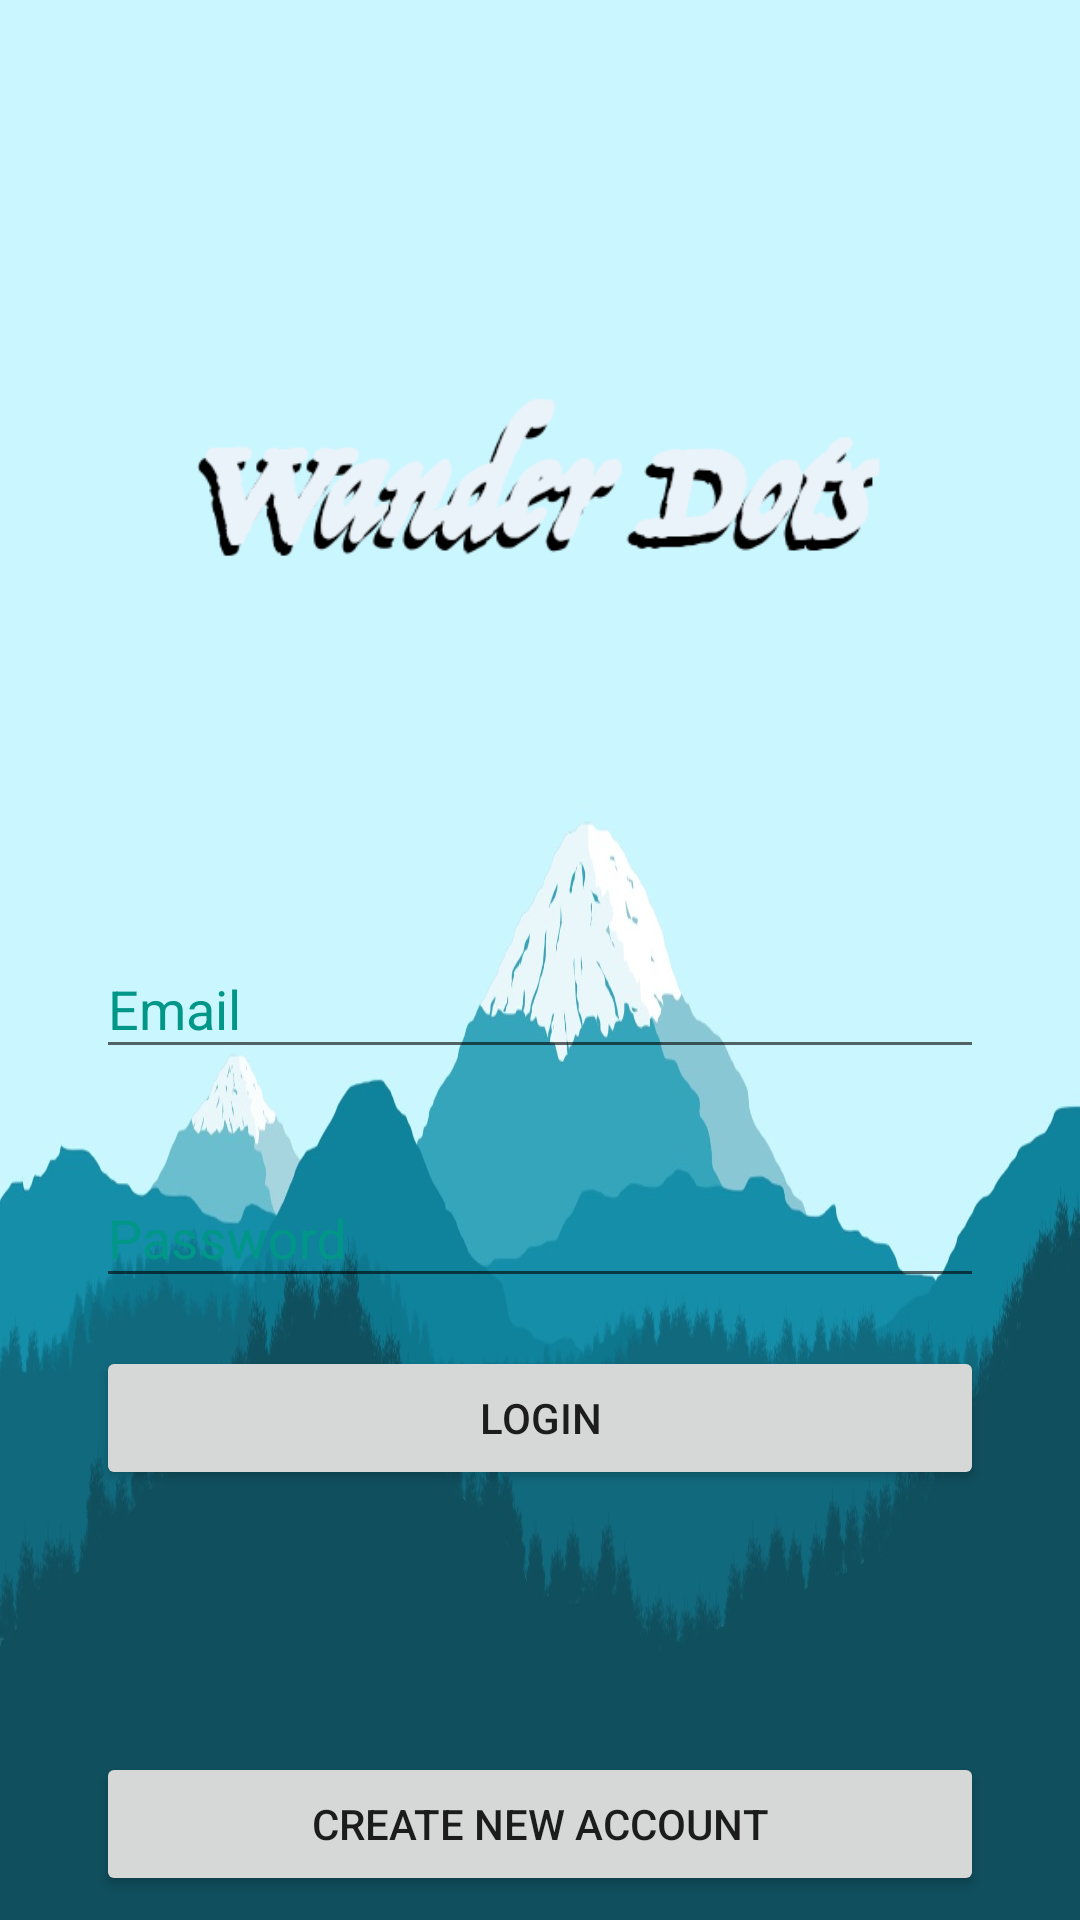

Here is an Android app screen rendered from its layout file. Give the layout XML and the strings, colors and styles it references.
<!-- AndroidManifest.xml: application theme AppTheme -->
<!-- res/layout/activity_login.xml -->
<?xml version="1.0" encoding="utf-8"?>
<android.support.constraint.ConstraintLayout
    xmlns:android="http://schemas.android.com/apk/res/android"
    xmlns:app="http://schemas.android.com/apk/res-auto"
    xmlns:tools="http://schemas.android.com/tools"
    android:layout_width="match_parent"
    android:layout_height="match_parent"
    android:background="@drawable/background2">

    <ImageView
        android:id="@+id/imageView"
        android:layout_width="0dp"
        android:layout_height="wrap_content"
        android:layout_marginStart="64dp"
        android:layout_marginLeft="64dp"
        android:layout_marginTop="80dp"
        android:layout_marginEnd="64dp"
        android:layout_marginRight="64dp"
        app:layout_constraintEnd_toEndOf="parent"
        app:layout_constraintStart_toStartOf="parent"
        app:layout_constraintTop_toTopOf="parent"
        app:srcCompat="@drawable/title" />

    <android.support.design.widget.TextInputLayout
        android:id="@+id/textInputLayout"
        android:layout_width="match_parent"
        android:layout_height="wrap_content"
        android:layout_marginStart="32dp"
        android:layout_marginLeft="32dp"
        android:layout_marginTop="24dp"
        android:layout_marginEnd="32dp"
        android:layout_marginRight="32dp"
        android:textColorHint="@color/primary_darker"
        app:layout_constraintEnd_toEndOf="parent"
        app:layout_constraintStart_toStartOf="parent"
        app:layout_constraintTop_toBottomOf="@+id/imageView">

        <android.support.design.widget.TextInputEditText
            android:id="@+id/input_email"
            android:layout_width="match_parent"
            android:layout_height="wrap_content"
            android:hint="Email"
            android:inputType="textWebEmailAddress"
            android:textColor="@color/primary"
            android:textColorHint="@color/primary_darker" />
    </android.support.design.widget.TextInputLayout>

    <android.support.design.widget.TextInputLayout
        android:id="@+id/textInputLayout2"
        android:layout_width="match_parent"
        android:layout_height="wrap_content"
        android:layout_marginStart="32dp"
        android:layout_marginLeft="32dp"
        android:layout_marginTop="24dp"
        android:layout_marginEnd="32dp"
        android:layout_marginRight="32dp"
        android:textColorHint="@color/primary_darker"
        app:layout_constraintEnd_toEndOf="parent"
        app:layout_constraintStart_toStartOf="parent"
        app:layout_constraintTop_toBottomOf="@+id/textInputLayout">

        <android.support.design.widget.TextInputEditText
            android:id="@+id/input_password"
            android:layout_width="match_parent"
            android:layout_height="wrap_content"
            android:hint="Password"
            android:inputType="textWebPassword"
            android:textColor="@color/primary" />
    </android.support.design.widget.TextInputLayout>

    <Button
        android:id="@+id/btn_login"
        android:layout_width="0dp"
        android:layout_height="wrap_content"
        android:layout_marginStart="32dp"
        android:layout_marginLeft="32dp"
        android:layout_marginTop="16dp"
        android:layout_marginEnd="32dp"
        android:layout_marginRight="32dp"
        android:text="Login"
        app:layout_constraintEnd_toEndOf="parent"
        app:layout_constraintStart_toStartOf="parent"
        app:layout_constraintTop_toBottomOf="@+id/textInputLayout2" />

    <Button
        android:id="@+id/new_acnt_btn"
        android:layout_width="0dp"
        android:layout_height="wrap_content"
        android:layout_marginStart="32dp"
        android:layout_marginLeft="32dp"
        android:layout_marginEnd="32dp"
        android:layout_marginRight="32dp"
        android:layout_marginBottom="8dp"
        android:text="Create New Account"
        app:layout_constraintBottom_toBottomOf="parent"
        app:layout_constraintEnd_toEndOf="parent"
        app:layout_constraintStart_toStartOf="parent" />

</android.support.constraint.ConstraintLayout>
<!-- resources referenced by this layout -->
<resources>
  <color name="primary">#009688</color>
  <color name="primary_darker">#009688</color>
  <!-- drawable background2: jpeg bitmap (drawable, 80665 bytes) -->
  <!-- drawable title: png bitmap (drawable, 21505 bytes) -->
  <style name="AppTheme" parent="Theme.AppCompat.Light.DarkActionBar">
          
      </style>
</resources>
